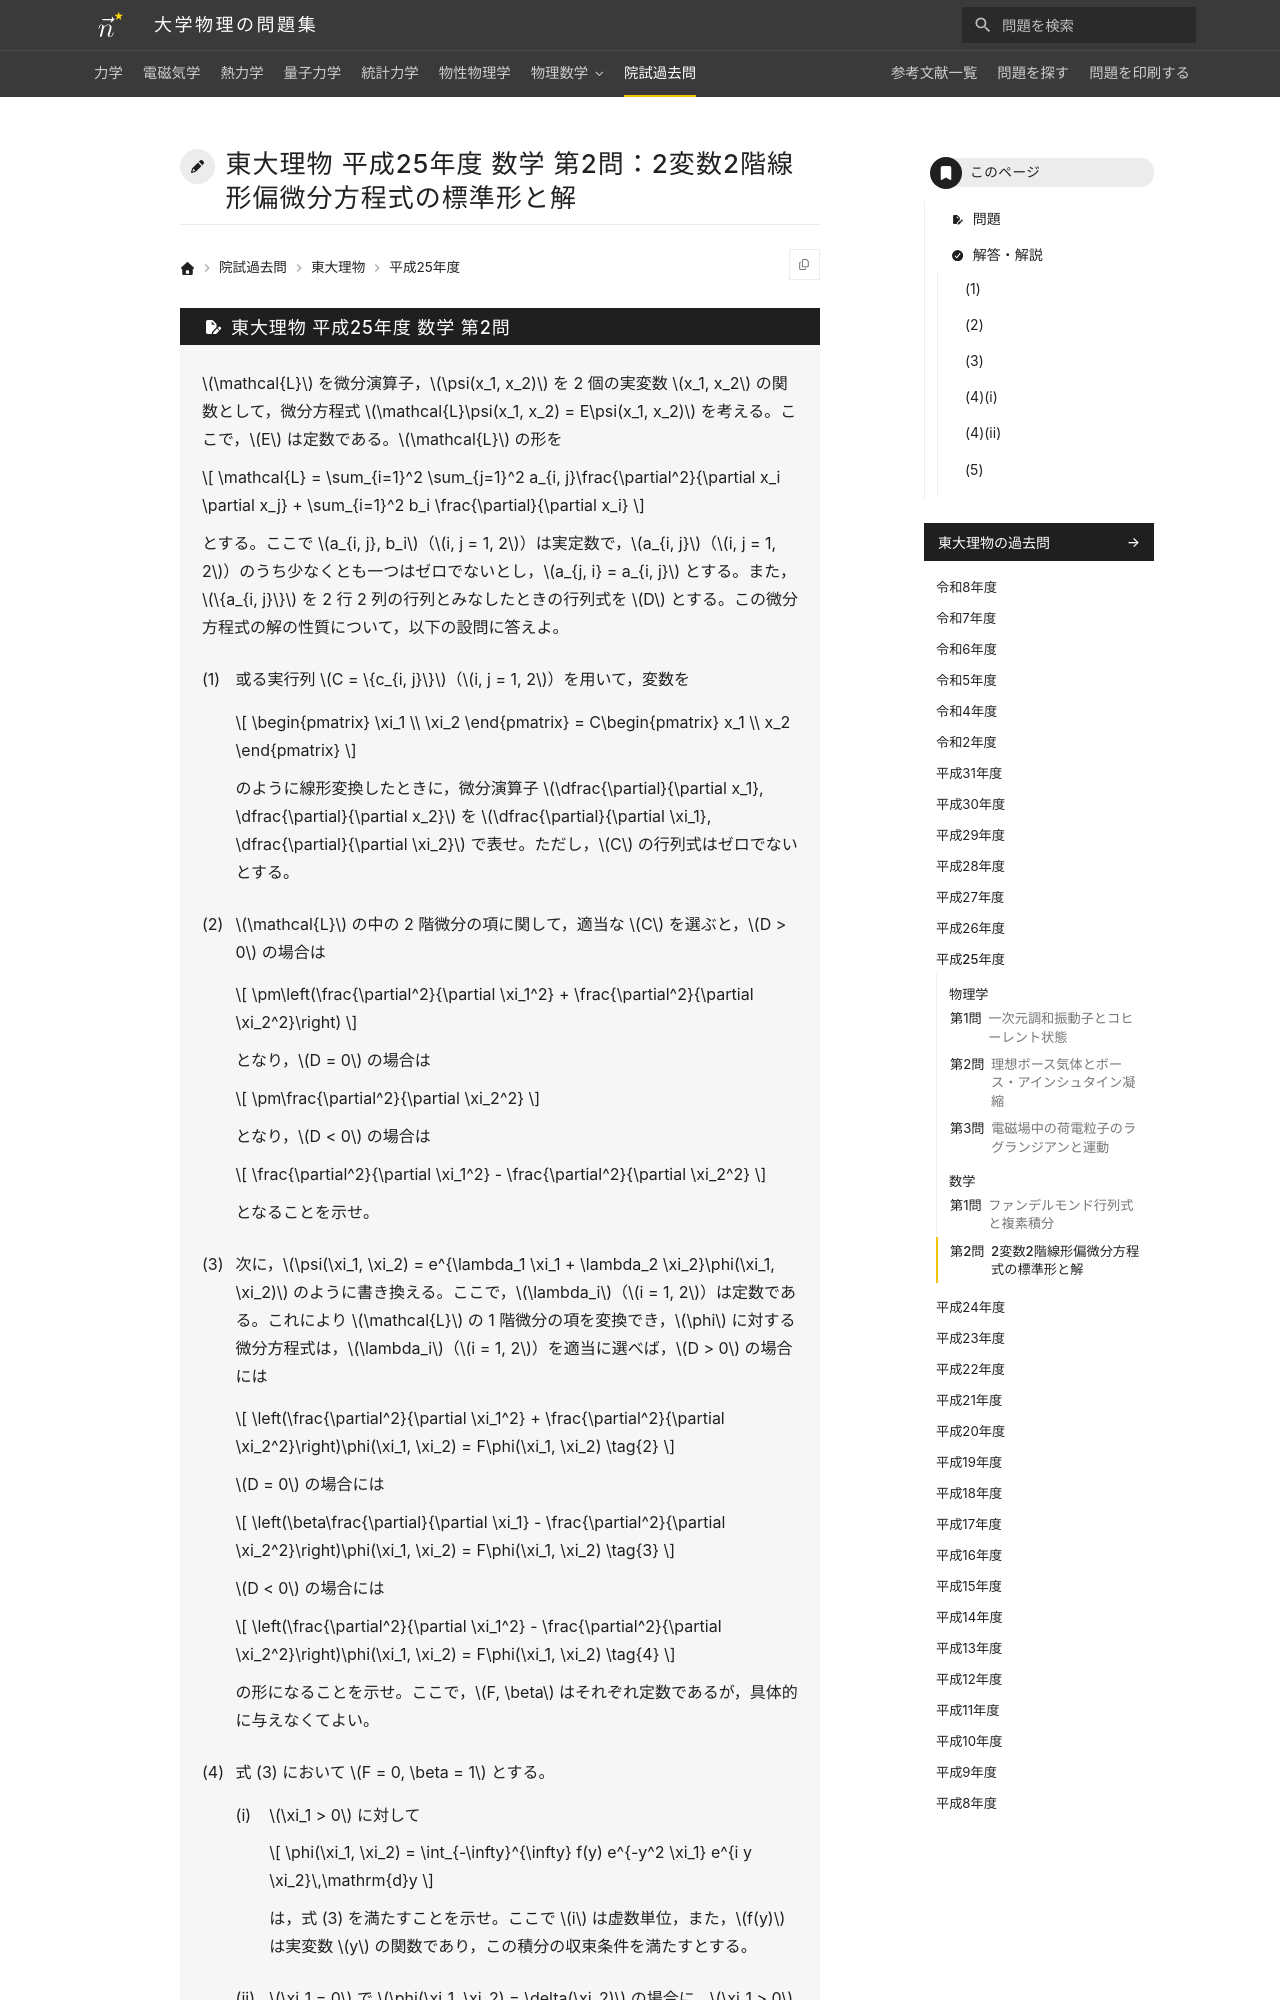

repository: Nanana-2/physics-site · page: pastexam/todai-ributsu/H25_sugaku_2/index.html · generator: mkdocs

---
title: 東大理物 平成25年度 数学 第2問：2変数2階線形偏微分方程式の標準形と解
tags:
  - 院試過去問
  - 東大理物
  - 微分方程式
exam_university: 東京大学大学院理学系研究科物理学専攻
exam_year: 平成25年度
exam_subject: 数学
exam_number: 第2問
exam_source_url: https://www.phys.s.u-tokyo.ac.jp/
exam_modified: Web掲載にあたり数式をテキスト化し，小問番号の表記を整えています。
---

# 東大理物 平成25年度 数学 第2問：2変数2階線形偏微分方程式の標準形と解
